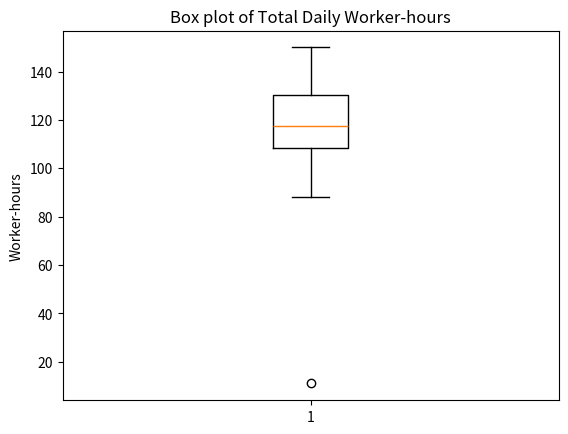

The matplotlib source for this figure:
# Importing necessary libraries
import numpy as np
import matplotlib.pyplot as plt

# Given data
data = [128, 119, 95, 97, 124, 128, 142, 98, 108, 120,
        113, 109, 124, 132, 97, 138, 133, 136, 120, 112,
        146, 128, 103, 135, 114, 109, 100, 111, 131, 113,
        124, 131, 133, 131, 88, 118, 116, 98, 112, 138,
        100, 112, 11, 150, 117, 122, 97, 116, 92, 122]

# (a) Compute the mean, median, and mode
mean = np.mean(data)
median = np.median(data)
mode = np.argmax(np.bincount(data))

print("Mean:", mean)
print("Median:", median)
print("Mode:", mode)

# (b) Find the range, variance, and standard deviation
range_data = np.ptp(data)
variance = np.var(data)
std_deviation = np.std(data)

print("\nRange:", range_data)
print("Variance:", variance)
print("Standard Deviation:", std_deviation)

# (c) Construct intervals ± s, ± 2s, and ± 3s
s = np.std(data)
intervals = [s, 2*s, 3*s]
count_within_intervals = [np.sum((data >= mean - interval) & (data <= mean + interval)) for interval in intervals]
proportions_within_intervals = [count / len(data) for count in count_within_intervals]

print("\nCount within intervals ± s, ± 2s, and ± 3s:", count_within_intervals)
print("Proportions within intervals ± s, ± 2s, and ± 3s:", proportions_within_intervals)

# Detecting outliers
outliers = [obs for obs in data if obs < mean - 3 * s or obs > mean + 3 * s]
print("\nOutliers:", outliers)

# (d) Construct a box plot
plt.boxplot(data)
plt.title('Box plot of Total Daily Worker-hours')
plt.ylabel('Worker-hours')
plt.show()
#save plot to same folder as the script
plt.savefig('boxplot.png')


# (e) Find the 70th percentile
percentile_70 = np.percentile(data, 70)
print("\n70th percentile for the data on total daily worker-hours:", percentile_70)
